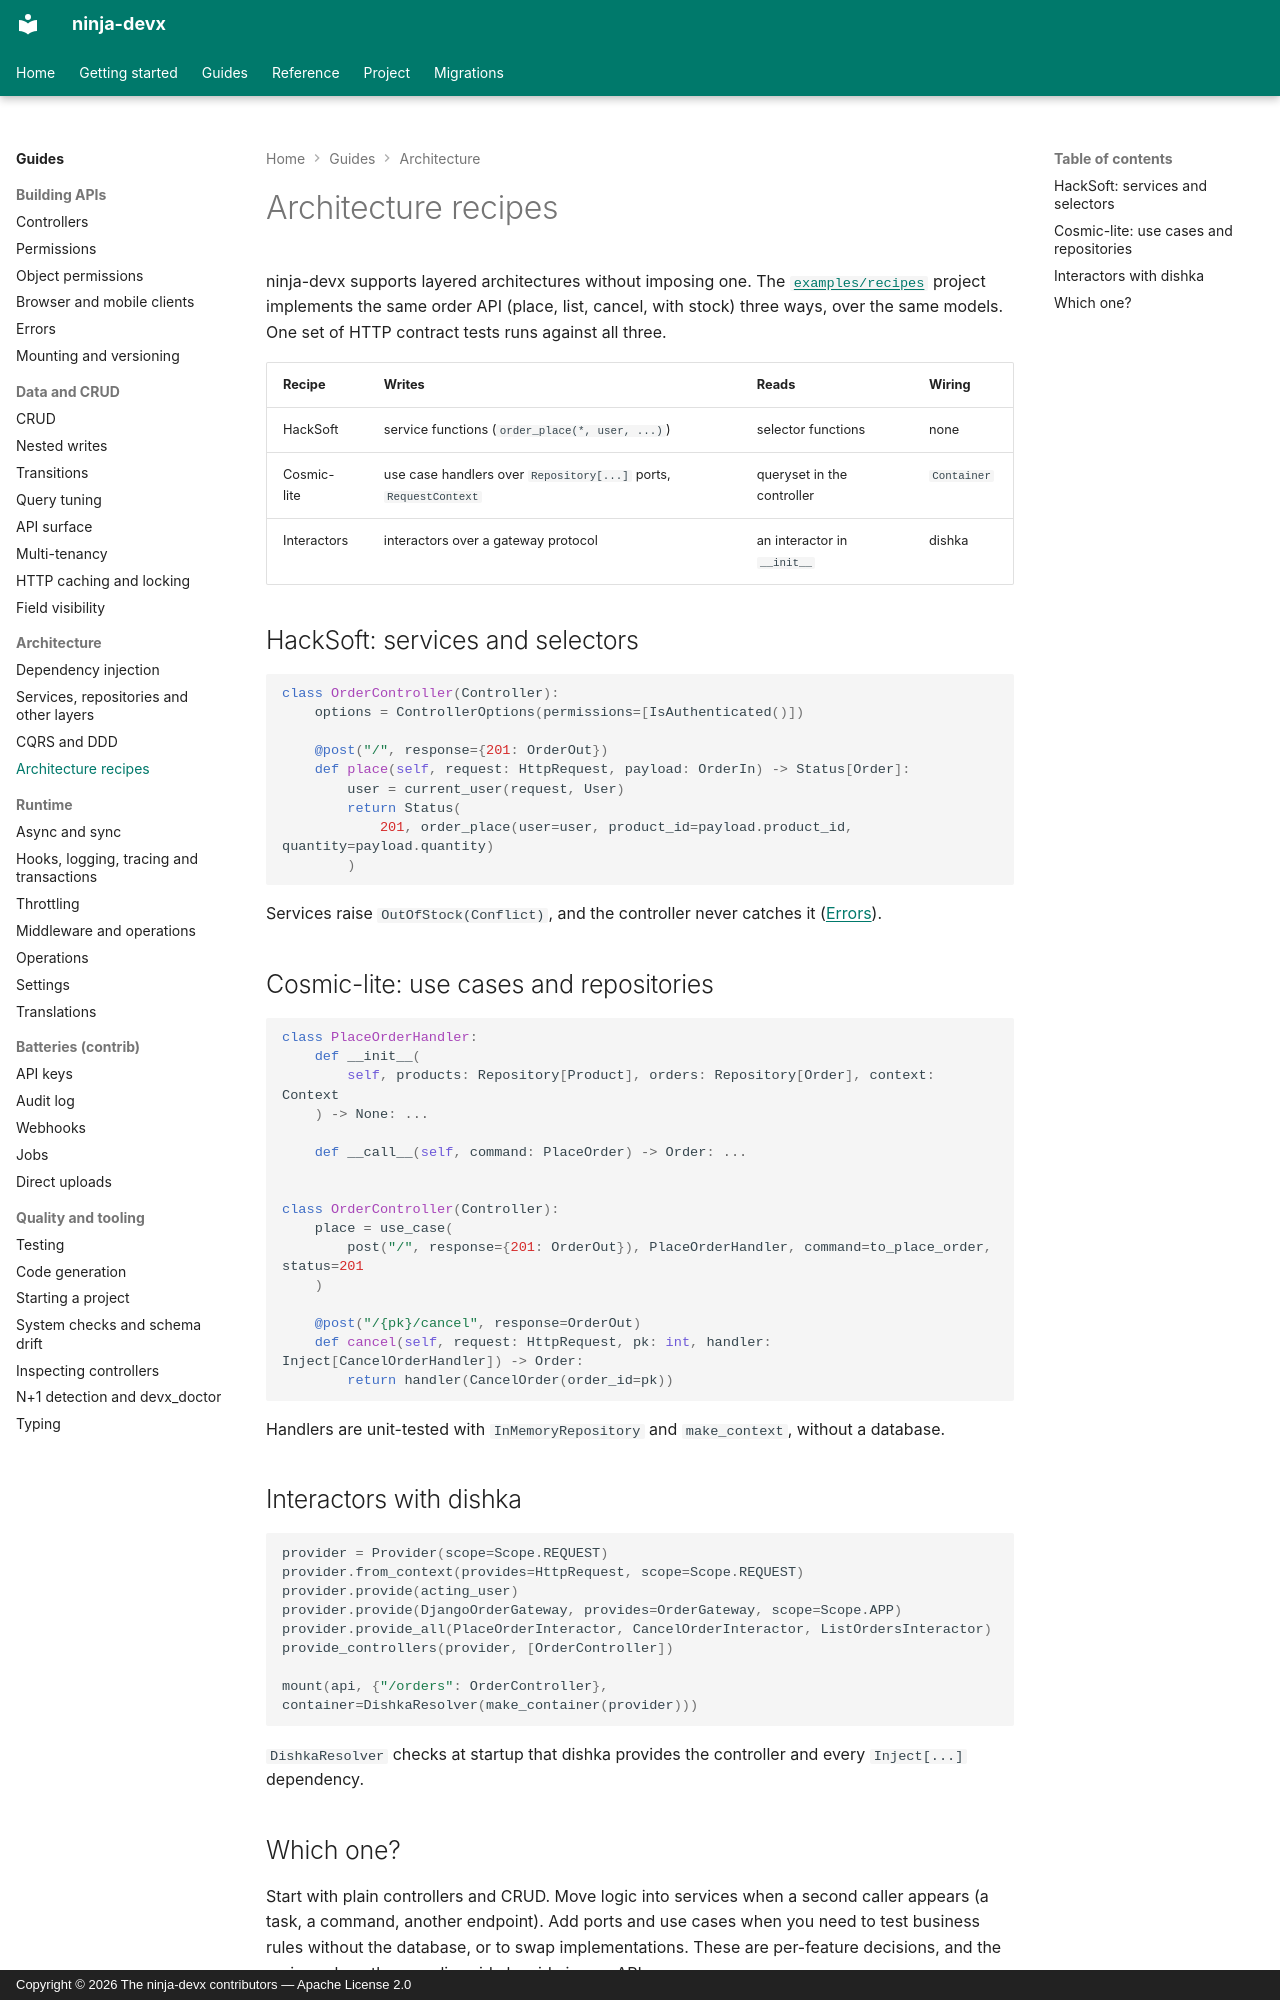

repository: ctolon/ninja-devx · page: guide/recipes/index.html · generator: mkdocs · copyright: Copyright © 2026 The ninja-devx contributors — Apache License 2.0

# Architecture recipes

ninja-devx supports layered architectures without imposing one. The
[`examples/recipes`](https://github.com/ctolon/ninja-devx/tree/main/examples/recipes)
project implements the same order API (place, list, cancel, with stock) three ways, over
the same models. One set of HTTP contract tests runs against all three.

| Recipe | Writes | Reads | Wiring |
|---|---|---|---|
| HackSoft | service functions (`order_place(*, user, ...)`) | selector functions | none |
| Cosmic-lite | use case handlers over `Repository[...]` ports, `RequestContext` | queryset in the controller | `Container` |
| Interactors | interactors over a gateway protocol | an interactor in `__init__` | dishka |

## HackSoft: services and selectors

```python
class OrderController(Controller):
    options = ControllerOptions(permissions=[IsAuthenticated()])

    @post("/", response={201: OrderOut})
    def place(self, request: HttpRequest, payload: OrderIn) -> Status[Order]:
        user = current_user(request, User)
        return Status(
            201, order_place(user=user, product_id=payload.product_id, quantity=payload.quantity)
        )
```

Services raise `OutOfStock(Conflict)`, and the controller never catches it
([Errors](errors.md)).

## Cosmic-lite: use cases and repositories

```python
class PlaceOrderHandler:
    def __init__(
        self, products: Repository[Product], orders: Repository[Order], context: Context
    ) -> None: ...

    def __call__(self, command: PlaceOrder) -> Order: ...


class OrderController(Controller):
    place = use_case(
        post("/", response={201: OrderOut}), PlaceOrderHandler, command=to_place_order, status=201
    )

    @post("/{pk}/cancel", response=OrderOut)
    def cancel(self, request: HttpRequest, pk: int, handler: Inject[CancelOrderHandler]) -> Order:
        return handler(CancelOrder(order_id=pk))
```

Handlers are unit-tested with `InMemoryRepository` and `make_context`, without a
database.

## Interactors with dishka

```python
provider = Provider(scope=Scope.REQUEST)
provider.from_context(provides=HttpRequest, scope=Scope.REQUEST)
provider.provide(acting_user)
provider.provide(DjangoOrderGateway, provides=OrderGateway, scope=Scope.APP)
provider.provide_all(PlaceOrderInteractor, CancelOrderInteractor, ListOrdersInteractor)
provide_controllers(provider, [OrderController])

mount(api, {"/orders": OrderController}, container=DishkaResolver(make_container(provider)))
```

`DishkaResolver` checks at startup that dishka provides the controller and every
`Inject[...]` dependency.
